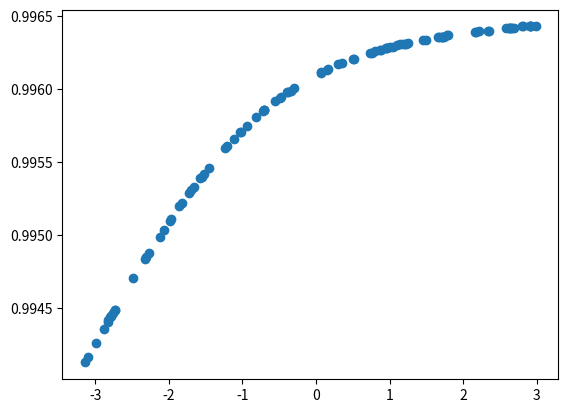

Source code (Python):
import math
import random
from matplotlib import pyplot as plt
import numpy as npy
PI = 3.14159265358979323846
LEARNINGRATE = 0.01

#class van een layer: bevat de weights,biases en nodeswaardes van een rij nodes en de gewichten die binnen komen(de input layer wordt appart gedef aangezien hier niks binnenkomt)
class layer:
    def __init__(self,weights,bias,incomingNodes,outgoingNodes,nodeValues):
        self.weights = weights
        self.bias = bias
        self.incomingNodes = incomingNodes
        self.outgoingNodes = outgoingNodes
        self.nodeValues = nodeValues

#activatie functie, werkt
def sigmoid(x):
    if(x<-10000):
        return 0
    if(x>10000):
        return 1
    return  1/(1+npy.exp(-1*x))
def sigmoid_vector(arr):
    sigmoid_func = npy.vectorize(sigmoid)
    return sigmoid_func(arr)

#afgeleide activatiefunctie,werkt
def sigmoidDerivative(x):
    y = sigmoid(x)
    return y * (1 - y)


def logit(x):#inverse sigmoid
    if(x==1):
        return 10000
    if(x==0):
        return -10000
    return npy.log(x/(1-x))

#forward propegation: berekent de waardes van de nodes in de volgende layer,werkt
def forwardPropLayer(incomingLayer,outgoingLayer):
    outgoingLayer.nodeValues = npy.dot(outgoingLayer.weights, incomingLayer.nodeValues) + outgoingLayer.bias
    if (outgoingLayer.outgoingNodes != 1):#bij de output line mag sigmoid niet toegepast worden, aangzien output als enigste 1 outgoing node heeft is dit een "goede" tijdelijke oplossing
            outgoingLayer.nodeValues = sigmoid_vector(outgoingLayer.nodeValues)
    return outgoingLayer


def forwardProp(network):#voert forward prop uit op een netwerk(lijst van lagen)
    
    for i in range(1,len(network)):
        network[i] = forwardPropLayer(network[i-1],network[i])
    return network


#bereken de costfunctie: voer forwardpropegation uit met de huidige weights & biases, bereken dan MSE,werkt
def cost(network,TrainingData, size):
    cost = 0
    npy.random.shuffle(TrainingData)
    
    for i in range(size):#TrainingData.shape[0]):
        TrainingDataComponent = TrainingData[i]
        network[0].nodeValues = npy.array([[TrainingDataComponent[0]]])
        network = forwardProp(network)
        cost += (TrainingDataComponent[1]-network[-1].nodeValues[0][0])**2

    cost = cost/size#TrainingData.shape[0]
    return cost

#1ste versie gradient descent: voor elke laag in het netwerk: bereken gradient numeriek met def afgeleide (f(x+h)-f(x))/h)

def gradientDescent(trainingsdata,network):    
    for i in range(1,len(network)):
        gradientWeights = npy.zeros((network[i].outgoingNodes, network[i].incomingNodes))
        gradientBias = npy.zeros((network[i].outgoingNodes, 1))

        #bewerking is hier analoog aan bias maar dan in 2 dimensies
        for k in range(network[i].outgoingNodes):
            gradientBias[k][0] = backprop(trainingsdata,network, i, k,0,bias=True) #voeg def afgeleide toe aan originalCost

            for l in range(network[i].incomingNodes):
                gradientWeights[k][l]= backprop(trainingsdata,network, i, k,l,bias=False)
        #print(gradientWeights)
        #print(gradientBias)
        network[i].bias -= LEARNINGRATE * gradientBias
        network[i].weights -= LEARNINGRATE * gradientWeights    
    return network


def backprop(trainingData, network,layerID, k,l,bias=False):#from l to k
    prevLayer = network[layerID-1]
    currLayer = network[layerID]
    if(~bias):
        a = prevLayer.nodeValues[l][0] # dz_j/dw_jk z_j = sum(w_jk * a_k)+b_j  ==> a=a_k
    else:
        a=1#dz_j/db_j is 1 want staat geen term bij de bias; z_j = sum(w_jk * a_k)+b_j
            
    sigDer = sigmoidDerivative(logit(currLayer.nodeValues[k][0]))#z_j is zie hierboven, aka zonder sigmoid, logit==inverse
    der=0
    for i in range(trainingData.shape[0]):#trainingsize
        der+=2*(currLayer.nodeValues[k][0]-trainingData[i][0])
    return a*sigDer/trainingData.shape[0]*der
        
        


#voor elk datapunt, forwardProp hiermee en voer dan gradientdescent uit
def Learn(network,trainingsdata):
    for k in range(10):
        print("learn routine "+str(k))
        network = gradientDescent(trainingsdata,network)

def main():
    size = 10 #de grootte van de lagen in het midden
    trainingsize = 100

    x=npy.random.uniform(-1*PI,PI, trainingsize)
    trainingsdata = npy.column_stack((x,npy.sin(x)))
    print(trainingsdata)
    layersize = [1, size, size, size]
    network=[layer(0,0,0,1,[[0]])]
    for i in range(1,len(layersize)):# aantal layers
        randweights = npy.array([[random.random() for i in range(network[i-1].outgoingNodes)] for _ in range(layersize[i])])
        randbias = npy.array([[random.random()] for _ in range(layersize[i])])
        network.append(layer(randweights, randbias, network[i-1].outgoingNodes, layersize[i], npy.zeros((layersize[i],1))))
    
    Learn(network,trainingsdata)
    print("netwerk getraind")

    xvals = npy.random.uniform(-1*PI,PI, trainingsize)
    yvals = []
    #hier gebruiken we het netwerk om functiewaardes te benaderen: y = netwerk(x)
    for i in range(trainingsize):
        #print(i)
        network[0].nodeValues = npy.array([[xvals[i]]])
        y = round(forwardProp(network)[-1].nodeValues[0][0],5)
        yvals.append(y)
    #print(xvals)
    #print(yvals)
    plt.scatter(xvals,yvals)
    plt.show()

if __name__ =="__main__":
    main()
